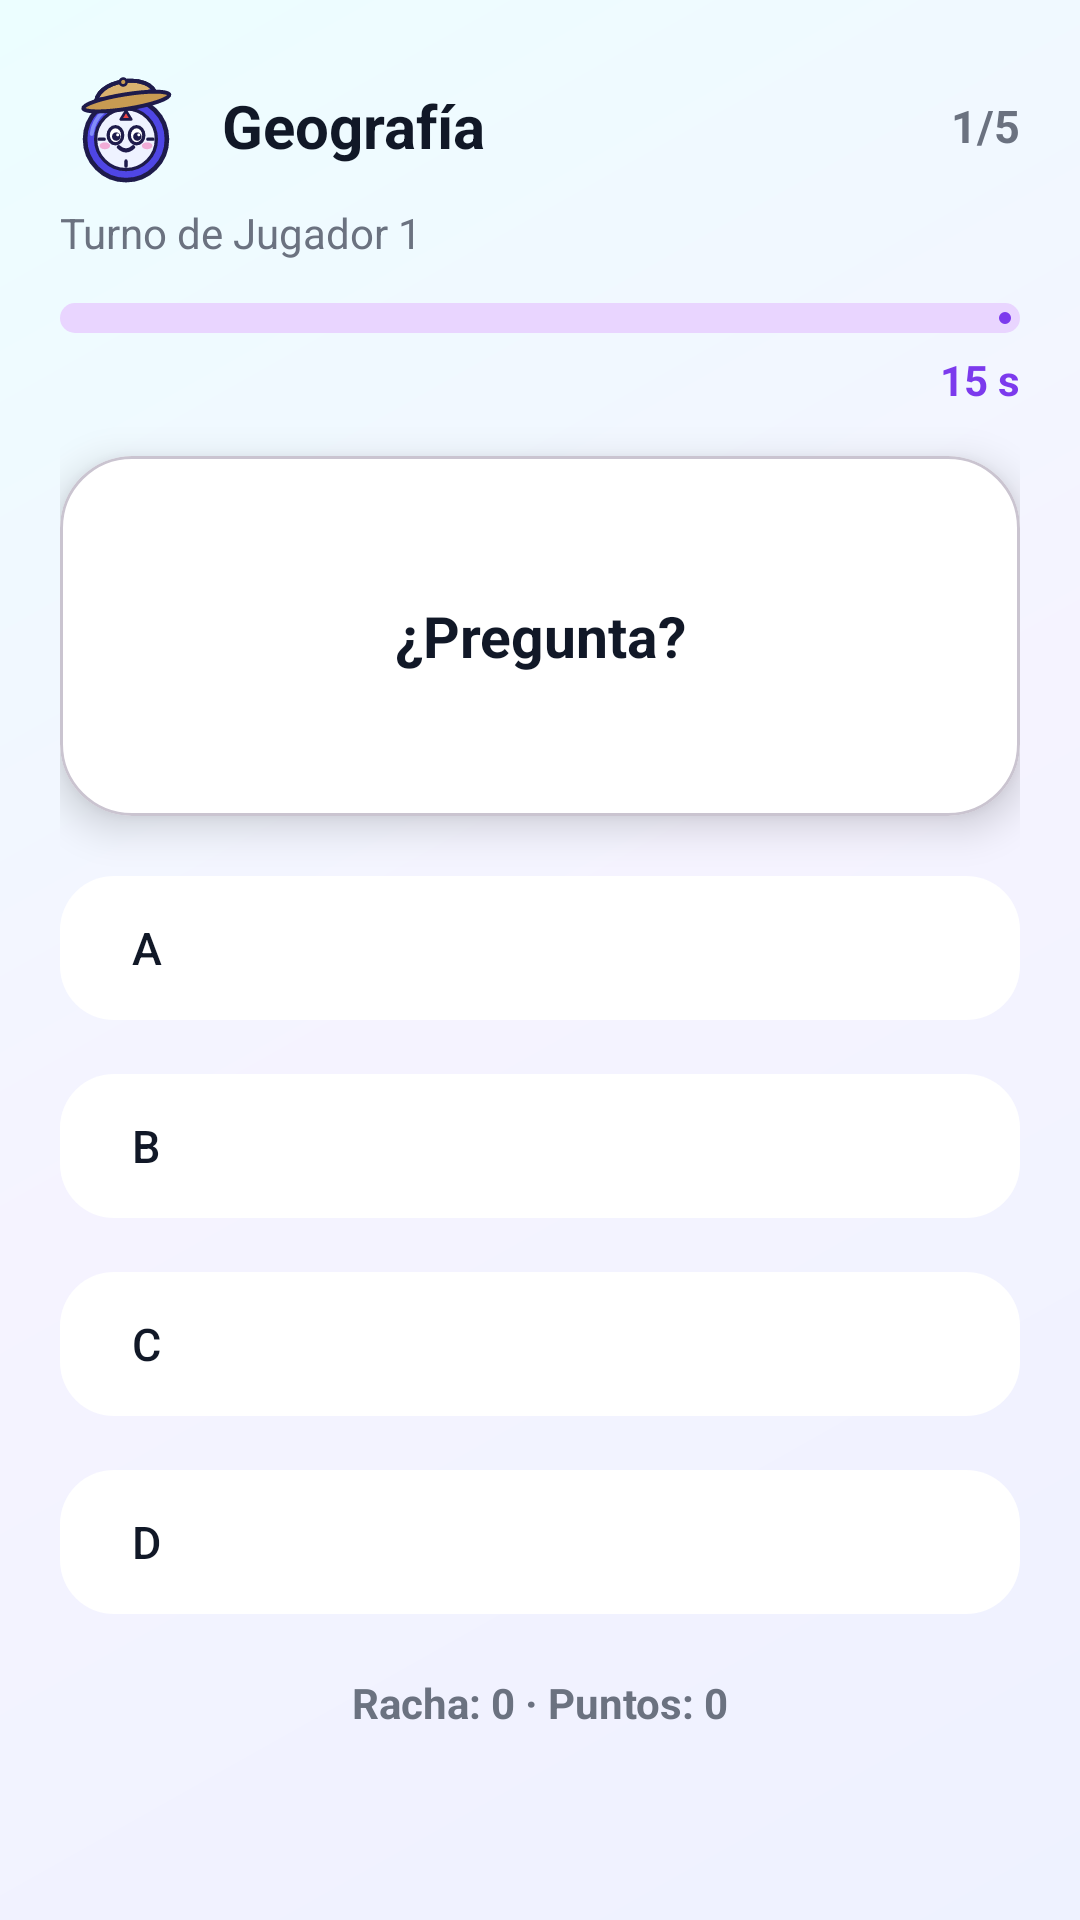

Layout XML and referenced resources for this Android screen:
<!-- AndroidManifest.xml: application theme Theme.Quizzly -->
<!-- res/layout/activity_pregunta.xml -->
<?xml version="1.0" encoding="utf-8"?>
<ScrollView
    xmlns:android="http://schemas.android.com/apk/res/android"
    xmlns:app="http://schemas.android.com/apk/res-auto"
    xmlns:tools="http://schemas.android.com/tools"
    android:fitsSystemWindows="true"
    android:layout_width="match_parent"
    android:layout_height="match_parent"
    android:background="@drawable/bg_login_gradient"
    android:fillViewport="true">

    <LinearLayout
        android:layout_width="match_parent"
        android:layout_height="wrap_content"
        android:orientation="vertical"
        android:padding="20dp"
        tools:context=".PreguntaActivity">

        <LinearLayout
            android:layout_width="match_parent"
            android:layout_height="wrap_content"
            android:gravity="center_vertical"
            android:orientation="horizontal">

            <ImageView
                android:id="@+id/ivCategoria"
                android:layout_width="44dp"
                android:layout_height="44dp"
                android:layout_marginEnd="10dp"
                android:importantForAccessibility="no"
                android:src="@drawable/personaje_geografia" />

            <TextView
                android:id="@+id/tvCategoria"
                android:layout_width="0dp"
                android:layout_height="wrap_content"
                android:layout_weight="1"
                android:text="Geografía"
                android:textColor="#111827"
                android:textSize="20sp"
                android:textStyle="bold" />

            <TextView
                android:id="@+id/tvProgreso"
                android:layout_width="wrap_content"
                android:layout_height="wrap_content"
                android:text="1/5"
                android:textColor="#6B7280"
                android:textSize="15sp"
                android:textStyle="bold" />

        </LinearLayout>

        <TextView
            android:id="@+id/tvJugador"
            android:layout_width="match_parent"
            android:layout_height="wrap_content"
            android:layout_marginTop="4dp"
            android:text="Turno de Jugador 1"
            android:textColor="#6B7280"
            android:textSize="14sp" />

        <com.google.android.material.progressindicator.LinearProgressIndicator
            android:id="@+id/progressTiempo"
            android:layout_width="match_parent"
            android:layout_height="wrap_content"
            android:layout_marginTop="14dp"
            app:indicatorColor="#7C3AED"
            app:trackColor="#E9D5FF"
            app:trackCornerRadius="8dp"
            app:trackThickness="10dp" />

        <TextView
            android:id="@+id/tvTiempo"
            android:layout_width="match_parent"
            android:layout_height="wrap_content"
            android:layout_marginTop="6dp"
            android:gravity="end"
            android:text="15 s"
            android:textColor="#7C3AED"
            android:textSize="14sp"
            android:textStyle="bold" />

        <com.google.android.material.card.MaterialCardView
            android:layout_width="match_parent"
            android:layout_height="wrap_content"
            android:layout_marginTop="16dp"
            app:cardBackgroundColor="#FFFFFF"
            app:cardCornerRadius="24dp"
            app:cardElevation="8dp">

            <TextView
                android:id="@+id/tvPregunta"
                android:layout_width="match_parent"
                android:layout_height="wrap_content"
                android:minHeight="120dp"
                android:gravity="center"
                android:padding="24dp"
                android:text="¿Pregunta?"
                android:textColor="#111827"
                android:textSize="19sp"
                android:textStyle="bold" />

        </com.google.android.material.card.MaterialCardView>

        <com.google.android.material.button.MaterialButton
            android:id="@+id/btnOpcionA"
            style="@style/Widget.Material3.Button"
            android:layout_width="match_parent"
            android:layout_height="wrap_content"
            android:minHeight="56dp"
            android:layout_marginTop="16dp"
            android:text="A"
            android:textAllCaps="false"
            android:textAlignment="viewStart"
            android:textColor="#111827"
            android:textSize="15sp"
            app:backgroundTint="#FFFFFF"
            app:cornerRadius="18dp" />

        <com.google.android.material.button.MaterialButton
            android:id="@+id/btnOpcionB"
            style="@style/Widget.Material3.Button"
            android:layout_width="match_parent"
            android:layout_height="wrap_content"
            android:minHeight="56dp"
            android:layout_marginTop="10dp"
            android:text="B"
            android:textAllCaps="false"
            android:textAlignment="viewStart"
            android:textColor="#111827"
            android:textSize="15sp"
            app:backgroundTint="#FFFFFF"
            app:cornerRadius="18dp" />

        <com.google.android.material.button.MaterialButton
            android:id="@+id/btnOpcionC"
            style="@style/Widget.Material3.Button"
            android:layout_width="match_parent"
            android:layout_height="wrap_content"
            android:minHeight="56dp"
            android:layout_marginTop="10dp"
            android:text="C"
            android:textAllCaps="false"
            android:textAlignment="viewStart"
            android:textColor="#111827"
            android:textSize="15sp"
            app:backgroundTint="#FFFFFF"
            app:cornerRadius="18dp" />

        <com.google.android.material.button.MaterialButton
            android:id="@+id/btnOpcionD"
            style="@style/Widget.Material3.Button"
            android:layout_width="match_parent"
            android:layout_height="wrap_content"
            android:minHeight="56dp"
            android:layout_marginTop="10dp"
            android:text="D"
            android:textAllCaps="false"
            android:textAlignment="viewStart"
            android:textColor="#111827"
            android:textSize="15sp"
            app:backgroundTint="#FFFFFF"
            app:cornerRadius="18dp" />

        <TextView
            android:id="@+id/tvRacha"
            android:layout_width="match_parent"
            android:layout_height="wrap_content"
            android:layout_marginTop="16dp"
            android:gravity="center"
            android:text="Racha: 0 · Puntos: 0"
            android:textColor="#6B7280"
            android:textSize="14sp"
            android:textStyle="bold" />

    </LinearLayout>

</ScrollView>
<!-- resources referenced by this layout -->
<resources>
  <!-- drawable bg_login_gradient (drawable) -->
  <?xml version="1.0" encoding="utf-8"?>
  <shape xmlns:android="http://schemas.android.com/apk/res/android">
      <gradient
          android:angle="135"
          android:startColor="#EEF2FF"
          android:centerColor="#F5F3FF"
          android:endColor="#ECFEFF" />
  </shape>
  <!-- drawable personaje_geografia: vector/xml drawable (drawable, 4122 chars, omitted) -->
  <style name="Theme.Quizzly" parent="Base.Theme.Quizzly" />
  <style name="Base.Theme.Quizzly" parent="Theme.Material3.Light.NoActionBar" />
</resources>
